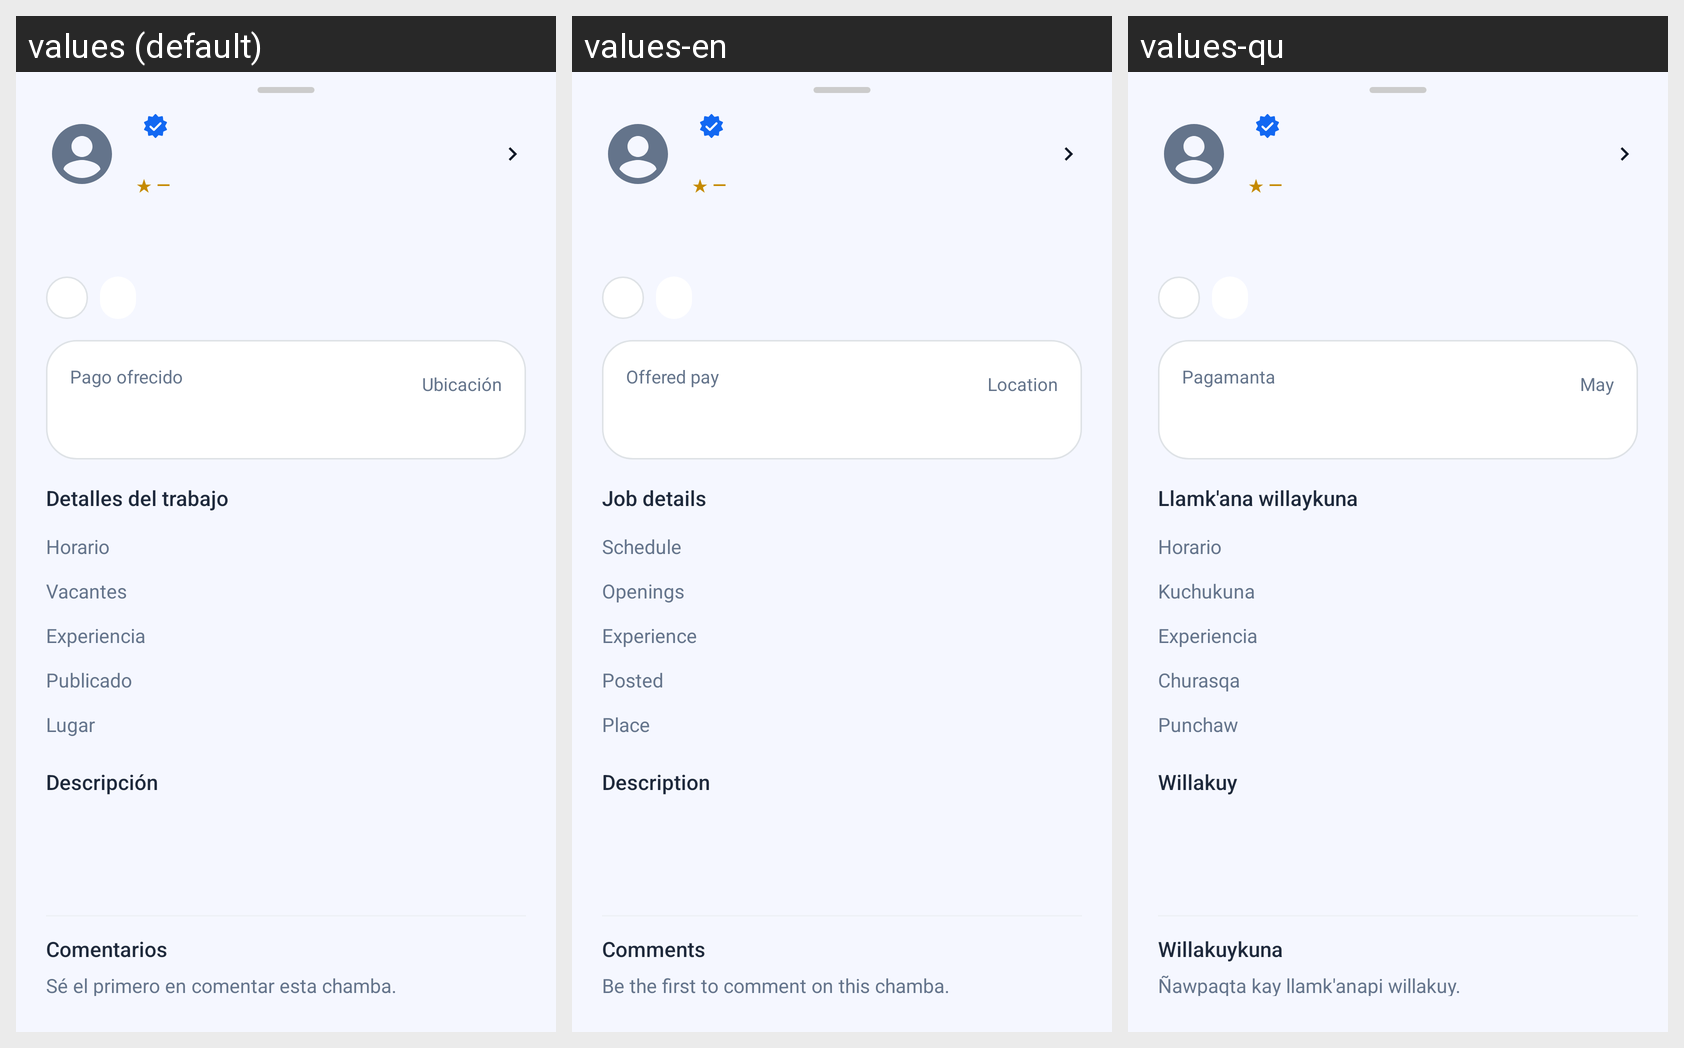

For this localized Android screen grid, give each drawn string resource with its value in every locale shown.
Android screen res/layout/bottom_sheet_job_detail.xml rendered under 3 locales, left to right: values (default), values-en, values-qu. Device: Nexus 5 (rendered at 1080×1920; each locale shown at half size, 540×960, under a caption strip naming it); theme Theme.ChambAYA.
Strings drawn on this screen, with the default value and each locale's value (text and hints the layout hard-codes, and strings that could not be matched under every locale, appear in the picture but are not listed):

sheet_detalle_pago
  values: Pago ofrecido
  values-en: Offered pay
  values-qu: Pagamanta

sheet_detalle_ubicacion
  values: Ubicación
  values-en: Location
  values-qu: May

sheet_detalle_titulo
  values: Detalles del trabajo
  values-en: Job details
  values-qu: Llamk'ana willaykuna

sheet_detalle_horario
  values: Horario
  values-en: Schedule
  values-qu: Horario

sheet_detalle_vacantes
  values: Vacantes
  values-en: Openings
  values-qu: Kuchukuna

sheet_detalle_experiencia
  values: Experiencia
  values-en: Experience
  values-qu: Experiencia  [not translated; the default value is used]

sheet_detalle_publicado
  values: Publicado
  values-en: Posted
  values-qu: Churasqa

sheet_detalle_lugar
  values: Lugar
  values-en: Place
  values-qu: Punchaw

sheet_detalle_descripcion
  values: Descripción
  values-en: Description
  values-qu: Willakuy

sheet_comentarios_titulo
  values: Comentarios
  values-en: Comments
  values-qu: Willakuykuna

sheet_comentarios_vacio
  values: Sé el primero en comentar esta chamba.
  values-en: Be the first to comment on this chamba.
  values-qu: Ñawpaqta kay llamk'anapi willakuy.
